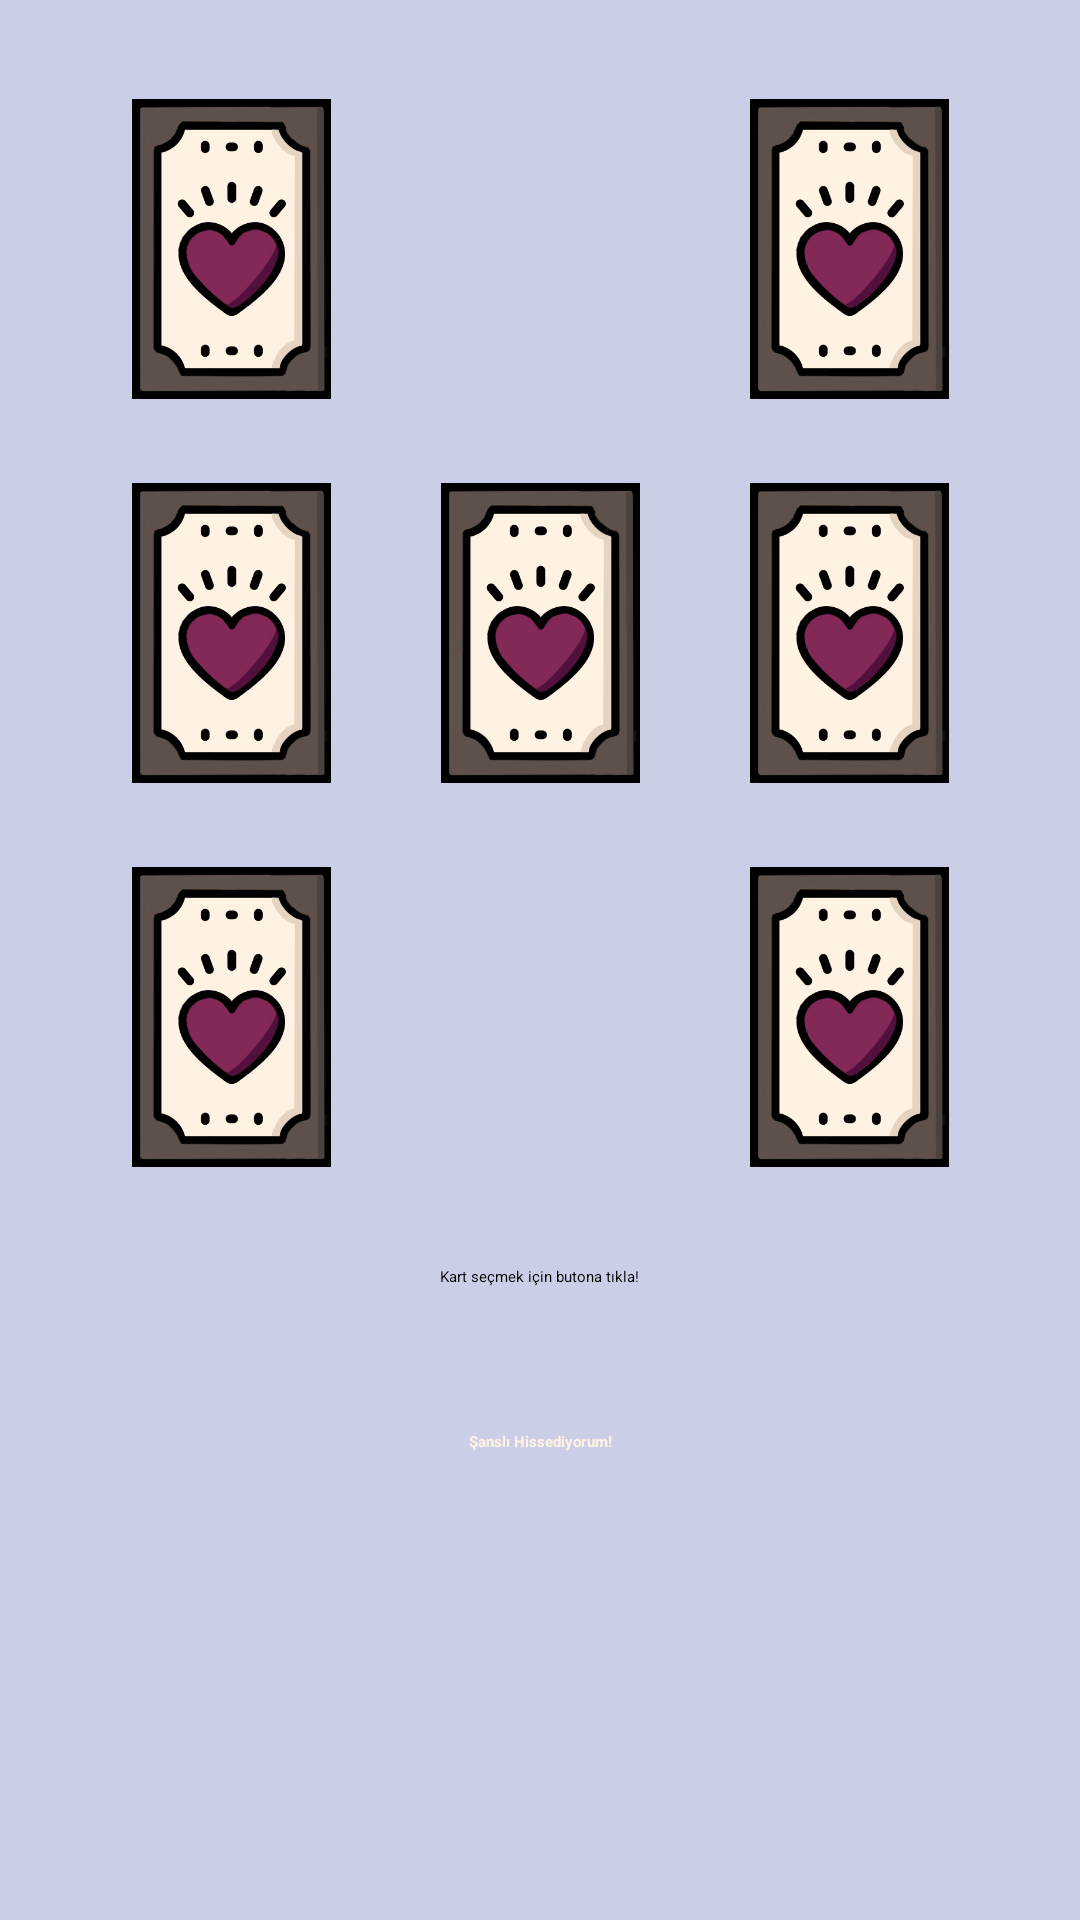

Write the Android layout XML for this screen, with the resource values it uses.
<!-- AndroidManifest.xml: application theme AppTheme.NoActionBar -->
<!-- res/layout/fragment_seven_card.xml -->
<?xml version="1.0" encoding="utf-8"?>
<layout
    xmlns:android="http://schemas.android.com/apk/res/android"
    xmlns:app="http://schemas.android.com/apk/res-auto"
    xmlns:tools="http://schemas.android.com/tools">


    <androidx.constraintlayout.widget.ConstraintLayout

        android:layout_width="match_parent"
        android:layout_height="match_parent"
        android:background="@color/backgroundBeige"
        tools:context=".SevenCardFragment">

        <Button
            android:id="@+id/pickACardButton"
            android:layout_width="wrap_content"
            android:layout_height="wrap_content"
            android:layout_marginBottom="156dp"
            android:backgroundTint="@color/buttonBrown"
            android:text="@string/lucky"
            android:textColor="@color/Beige"
            android:textStyle="bold"
            app:layout_constraintBottom_toBottomOf="parent"
            app:layout_constraintEnd_toEndOf="parent"
            app:layout_constraintStart_toStartOf="parent" />

        <TextView
            android:id="@+id/howToText"
            android:layout_width="wrap_content"
            android:layout_height="wrap_content"
            android:layout_marginBottom="48dp"
            android:text="@string/pick_a_card_text"
            android:textAppearance="@style/TextAppearance.AppCompat.Medium"
            android:textColor="#000000"
            app:layout_constraintBottom_toTopOf="@+id/pickACardButton"
            app:layout_constraintEnd_toEndOf="parent"
            app:layout_constraintStart_toStartOf="parent" />

        <LinearLayout
            android:id="@+id/linearLayoutAllTogether"
            android:layout_width="wrap_content"
            android:layout_height="wrap_content"
            android:orientation="horizontal"
            app:layout_constraintBottom_toTopOf="@+id/howToText"
            app:layout_constraintEnd_toEndOf="parent"
            app:layout_constraintStart_toStartOf="parent"
            app:layout_constraintTop_toTopOf="parent">

            <LinearLayout
                android:id="@+id/linearLayoutLeft3"
                android:layout_width="wrap_content"
                android:layout_height="wrap_content"
                android:orientation="vertical">

                <ImageView
                    android:id="@+id/cardImage4"
                    android:layout_width="75dp"
                    android:layout_height="100dp"
                    android:src="@drawable/lovegoth" />

                <ImageView
                    android:id="@+id/cardImage3"
                    android:layout_width="75dp"
                    android:layout_height="100dp"
                    android:layout_marginTop="28dp"
                    android:layout_marginBottom="28dp"
                    android:src="@drawable/lovegoth" />

                <ImageView
                    android:id="@+id/cardImage2"
                    android:layout_width="75dp"
                    android:layout_height="100dp"
                    android:src="@drawable/lovegoth" />
            </LinearLayout>

            <ImageView
                android:id="@+id/cardImage1"
                android:layout_width="75dp"
                android:layout_height="100dp"
                android:layout_gravity="center_vertical"
                android:layout_marginLeft="28dp"
                android:layout_marginRight="28dp"
                android:src="@drawable/lovegoth" />

            <LinearLayout
                android:id="@+id/linearLayoutRight3"
                android:layout_width="wrap_content"
                android:layout_height="wrap_content"
                android:orientation="vertical">

                <ImageView
                    android:id="@+id/cardImage7"
                    android:layout_width="75dp"
                    android:layout_height="100dp"
                    android:src="@drawable/lovegoth" />

                <ImageView
                    android:id="@+id/cardImage6"
                    android:layout_width="75dp"
                    android:layout_height="100dp"
                    android:layout_marginTop="28dp"
                    android:layout_marginBottom="28dp"
                    android:src="@drawable/lovegoth" />

                <ImageView
                    android:id="@+id/cardImage5"
                    android:layout_width="75dp"
                    android:layout_height="100dp"
                    android:src="@drawable/lovegoth" />
            </LinearLayout>
        </LinearLayout>
    </androidx.constraintlayout.widget.ConstraintLayout>
</layout>
<!-- resources referenced by this layout -->
<resources>
  <color name="Beige">#fff2e2</color>
  <color name="backgroundBeige">#CACEE6</color>
  <color name="buttonBrown">#788eec</color>
  <!-- drawable lovegoth: png bitmap (drawable-v24, 33775 bytes) -->
  <string name="lucky">Şanslı Hissediyorum!</string>
  <string name="pick_a_card_text">Kart seçmek için butona tıkla!</string>
</resources>
